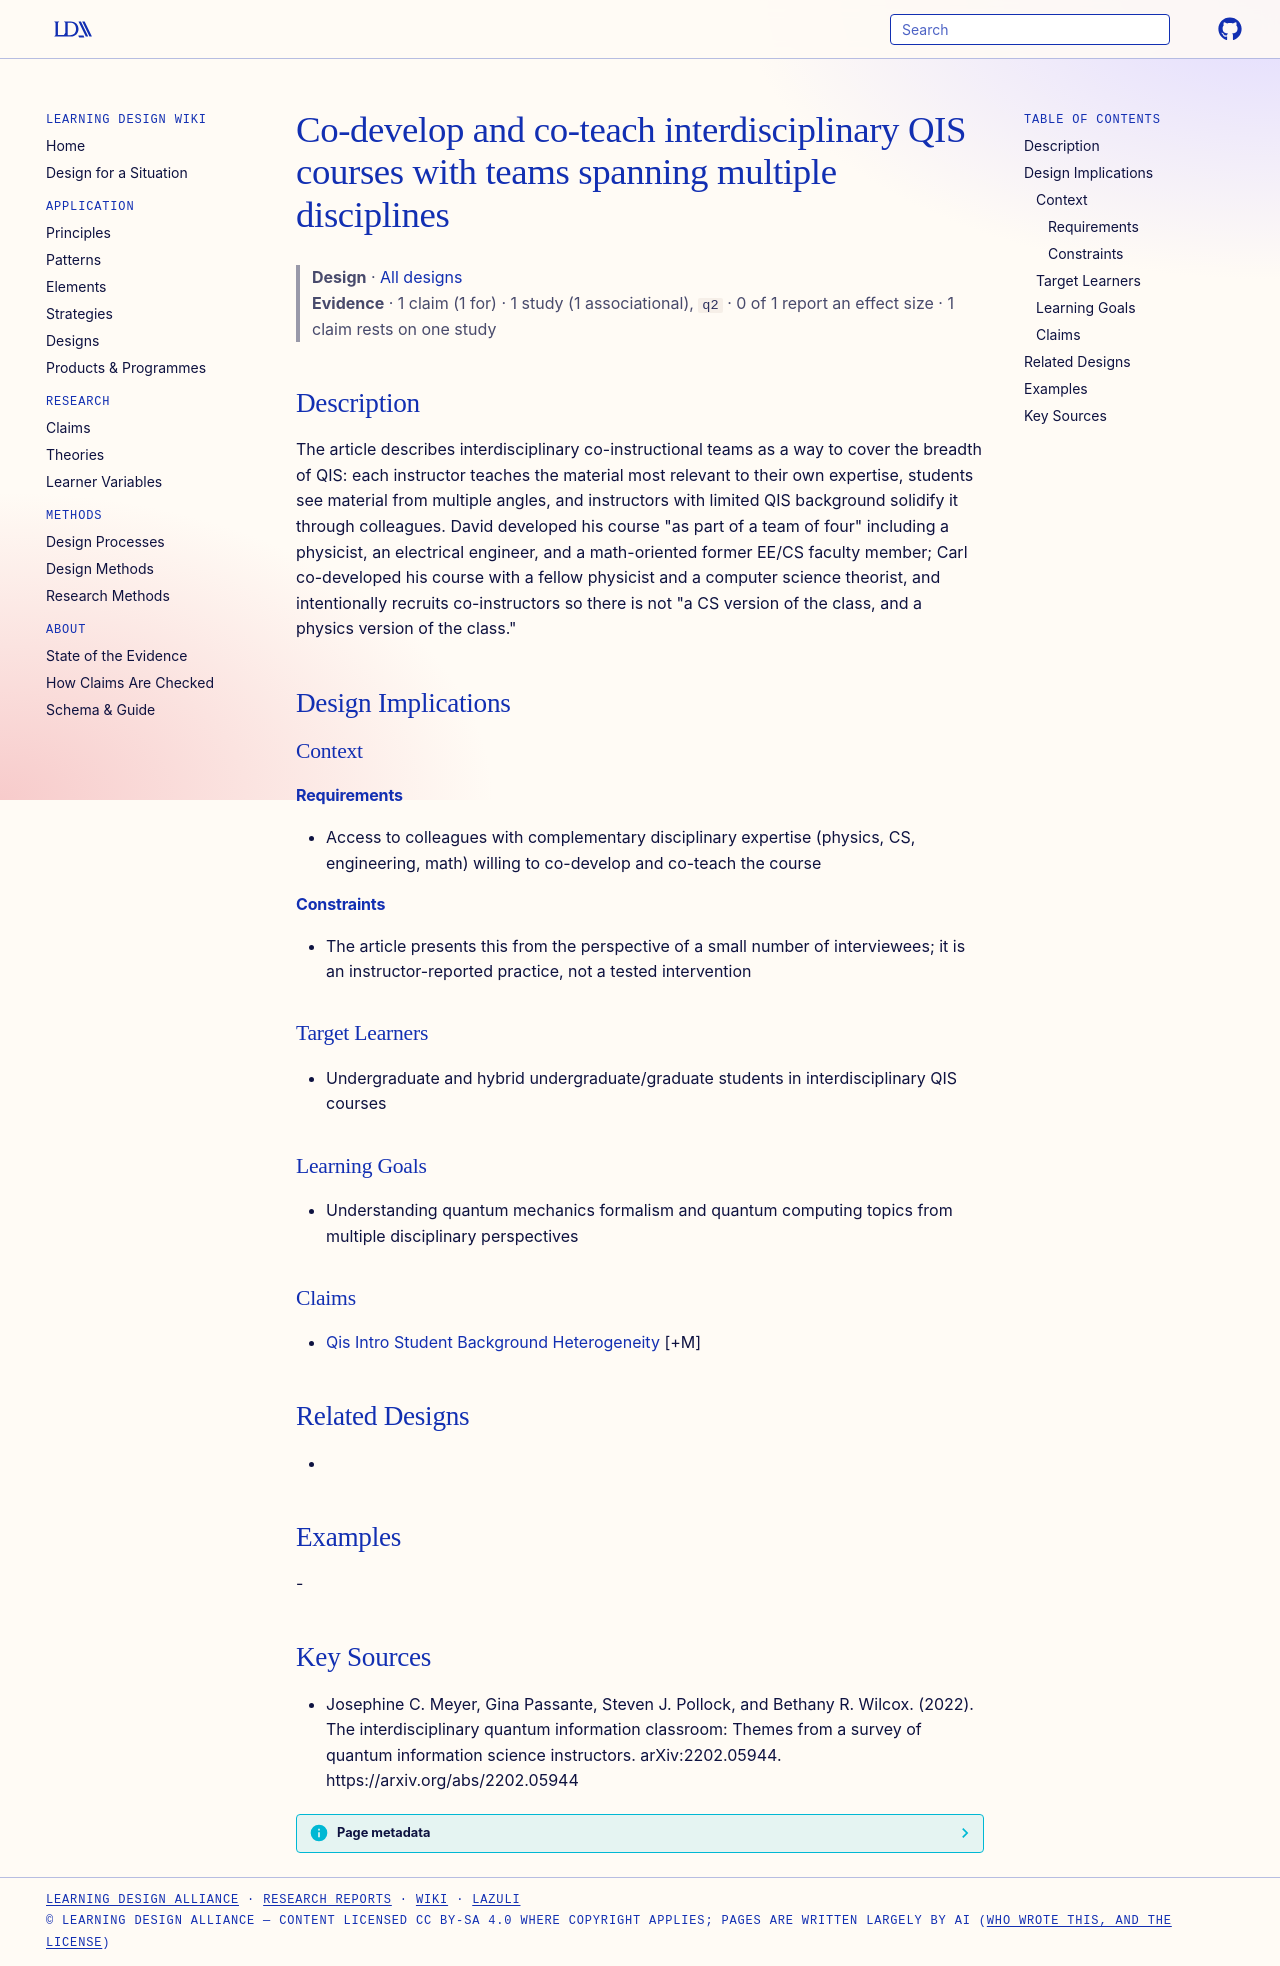

repository: Learning-Design-Alliance/learning-wiki · page: designs/interdisciplinary-coteaching-qis-teams/index.html · generator: mkdocs

---
type: design
id: interdisciplinary-coteaching-qis-teams
title: Co-develop and co-teach interdisciplinary QIS courses with teams spanning multiple disciplines
description: "The article describes interdisciplinary co-instructional teams as a way to cover the breadth of QIS: each instructor teaches the material most relevant to their own expertise, students see material from multiple angle..."
status: review
generated:
  by: "process:settle-candidates"
  at: 2026-11-21
sources:
  - id: josephine-c-meyer-2022
    resource: "https://arxiv.org/abs/2202.05944"
    title: "Josephine C. Meyer, Gina Passante, Steven J. Pollock, and Bethany R. Wilcox. (2022). The interdisciplinary quantum information classroom: Themes from a survey of quantum information science instructors. arXiv:2202.05944. https://arxiv.org/abs/2202.05944"
    author: Josephine C. Meyer, Gina Passante, Steven J. Pollock, and Bethany R. Wilcox
---

# Co-develop and co-teach interdisciplinary QIS courses with teams spanning multiple disciplines

> **Design** · [All designs](index.md)
> **Evidence** · 1 claim (1 for) · 1 study (1 associational), `q2` · 0 of 1 report an effect size · 1 claim rests on one study

## Description
The article describes interdisciplinary co-instructional teams as a way to cover the breadth of QIS: each instructor teaches the material most relevant to their own expertise, students see material from multiple angles, and instructors with limited QIS background solidify it through colleagues. David developed his course "as part of a team of four" including a physicist, an electrical engineer, and a math-oriented former EE/CS faculty member; Carl co-developed his course with a fellow physicist and a computer science theorist, and intentionally recruits co-instructors so there is not "a CS version of the class, and a physics version of the class."

## Design Implications

### Context
#### Requirements
- Access to colleagues with complementary disciplinary expertise (physics, CS, engineering, math) willing to co-develop and co-teach the course
#### Constraints
- The article presents this from the perspective of a small number of interviewees; it is an instructor-reported practice, not a tested intervention

### Target Learners
- Undergraduate and hybrid undergraduate/graduate students in interdisciplinary QIS courses

### Learning Goals
- Understanding quantum mechanics formalism and quantum computing topics from multiple disciplinary perspectives

### Claims
- [Qis Intro Student Background Heterogeneity](../claims/qis-intro-student-background-heterogeneity.md) [+M]

## Related Designs
- 

## Examples
-

## Key Sources
- Josephine C. Meyer, Gina Passante, Steven J. Pollock, and Bethany R. Wilcox. (2022). The interdisciplinary quantum information classroom: Themes from a survey of quantum information science instructors. arXiv:2202.05944. https://arxiv.org/abs/2202.05944
